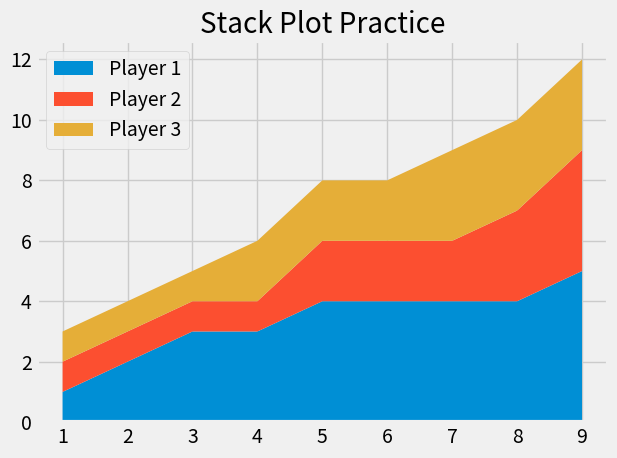

Write the Python code that produced this figure.
 #MATPLOTLIB Stack Plots Practice

from matplotlib import pyplot as plt

plt.style.use('fivethirtyeight')

minutes = [1, 2, 3, 4, 5, 6, 7, 8, 9]

player1 = [1, 2, 3, 3, 4, 4, 4, 4, 5]
player2 = [1, 1, 1, 1, 2, 2, 2, 3, 4]
player3 = [1, 1, 1, 2, 2, 2, 3, 3, 3]

# player1 = [8, 6, 5, 5, 4, 2, 1, 1, 0]
# player2 = [0, 1, 2, 2, 2, 4, 4, 4, 4]
# player3 = [0, 1, 1, 1, 2, 2, 3, 3, 4]

labels = ["Player 1", "Player 2", "Player 3"]

plt.stackplot(minutes, player1, player2, player3, labels=labels)
# A stack plot will stack each value for each 'players', on top of each other
# as a compound display, over time.

plt.legend()

plt.title('Stack Plot Practice')
plt.tight_layout()
plt.savefig('matplot4-Stackplot.png')
